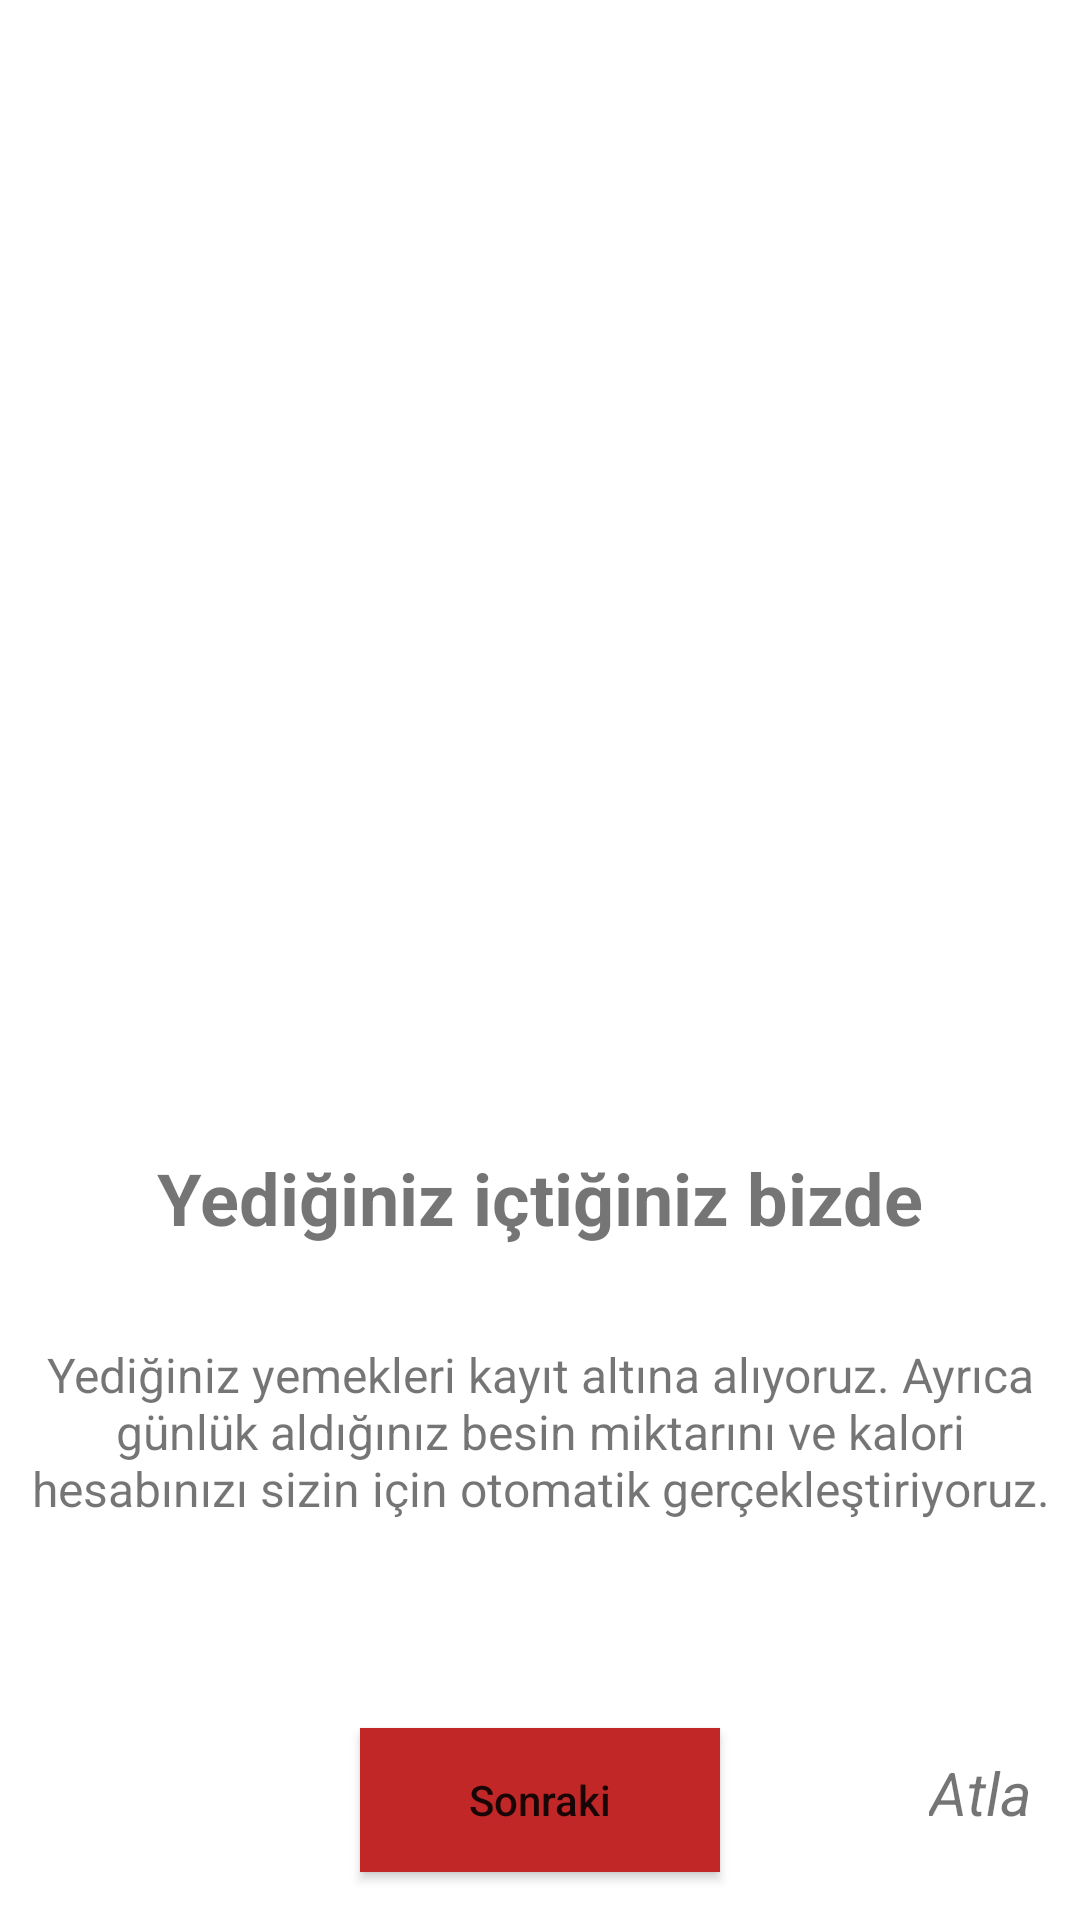

Layout XML and referenced resources for this Android screen:
<!-- AndroidManifest.xml: application theme Theme.FitNow -->
<!-- res/layout/fragment_second_screen.xml -->
<?xml version="1.0" encoding="utf-8"?>
<layout xmlns:android="http://schemas.android.com/apk/res/android"
    xmlns:tools="http://schemas.android.com/tools"
    xmlns:app="http://schemas.android.com/apk/res-auto">
<androidx.constraintlayout.widget.ConstraintLayout
    android:layout_width="match_parent"
    android:layout_height="match_parent"
    tools:context=".view.onBoarding.screens.SecondScreen">

    <ImageView
        android:id="@+id/sec_screen_imagevw"
        android:layout_width="300dp"
        android:layout_height="300dp"
        android:layout_marginStart="16dp"
        android:layout_marginEnd="16dp"
        android:scaleType="fitCenter"
        android:src="@drawable/foo"
        app:layout_constraintBottom_toBottomOf="parent"
        app:layout_constraintEnd_toEndOf="parent"
        app:layout_constraintHorizontal_bias="0.493"
        app:layout_constraintStart_toStartOf="parent"
        app:layout_constraintTop_toTopOf="parent"
        app:layout_constraintVertical_bias="0.15" />

    <TextView
        android:id="@+id/sec_screen_subject"
        android:layout_width="350dp"
        android:layout_height="wrap_content"
        android:layout_marginTop="32dp"
        android:text="@string/sec_screen_text_subject"
        android:textAlignment="center"
        android:textSize="24sp"
        android:textStyle="bold"
        app:layout_constraintEnd_toEndOf="parent"
        app:layout_constraintStart_toStartOf="parent"
        app:layout_constraintTop_toBottomOf="@+id/sec_screen_imagevw" />

    <TextView
        android:id="@+id/sec_screen_descript"
        android:layout_width="350dp"
        android:layout_height="wrap_content"
        android:layout_marginTop="32dp"
        android:text="@string/sec_screen_description"
        android:textAlignment="center"
        android:textSize="16sp"
        app:layout_constraintEnd_toEndOf="@+id/sec_screen_subject"
        app:layout_constraintStart_toStartOf="@+id/sec_screen_subject"
        app:layout_constraintTop_toBottomOf="@+id/sec_screen_subject" />

    <Button
        android:id="@+id/sec_screen_nextbtn"
        style="@style/Widget.AppCompat.Button.Small"
        android:layout_width="120dp"
        android:layout_height="wrap_content"
        android:layout_marginStart="16dp"
        android:layout_marginEnd="16dp"
        android:layout_marginBottom="16dp"
        android:background="#C12727"
        android:text="@string/sec_screen_btnnext"
        android:textAllCaps="false"
        app:layout_constraintBottom_toBottomOf="parent"
        app:layout_constraintEnd_toEndOf="parent"
        app:layout_constraintStart_toStartOf="parent" />

    <TextView
        android:id="@+id/sec_screen_skip"
        android:layout_width="wrap_content"
        android:layout_height="wrap_content"
        android:layout_marginTop="8dp"
        android:layout_marginEnd="16dp"
        android:text="@string/skip"
        android:textSize="20sp"
        android:textStyle="italic"
        app:layout_constraintEnd_toEndOf="parent"
        app:layout_constraintTop_toTopOf="@+id/sec_screen_nextbtn" />

</androidx.constraintlayout.widget.ConstraintLayout>
</layout>
<!-- resources referenced by this layout -->
<resources>
  <string name="sec_screen_btnnext">Sonraki</string>
  <string name="sec_screen_description">Yediğiniz yemekleri kayıt altına alıyoruz. Ayrıca günlük aldığınız besin miktarını ve kalori hesabınızı sizin için otomatik gerçekleştiriyoruz.</string>
  <string name="sec_screen_text_subject">Yediğiniz içtiğiniz bizde</string>
  <string name="skip">Atla</string>
  <style name="Theme.FitNow" parent="Theme.MaterialComponents.DayNight.NoActionBar">
          
          <item name="colorPrimary">@color/lavender_blue</item>
          <item name="colorPrimaryVariant">@color/rocket_metallic</item>
          <item name="colorOnPrimary">@color/black_coffe</item>
          
          <item name="colorSecondary">@color/crimson</item>
          <item name="colorSecondaryVariant">@color/heliotrope_gray</item>
          <item name="colorOnSecondary">@color/cadet_blue</item>
          
          <item name="android:statusBarColor">?attr/colorOnSecondary</item>
          
      </style>
  <color name="lavender_blue">#C9C9EE</color>
  <color name="rocket_metallic">#816F68</color>
  
      Koyu açık karışık tonlar
  <color name="black_coffe">#32292F</color>
  <color name="crimson">#DD1B42</color>
  <color name="heliotrope_gray">#BAABBD</color>
  <color name="cadet_blue">#70ABAF</color>
</resources>
